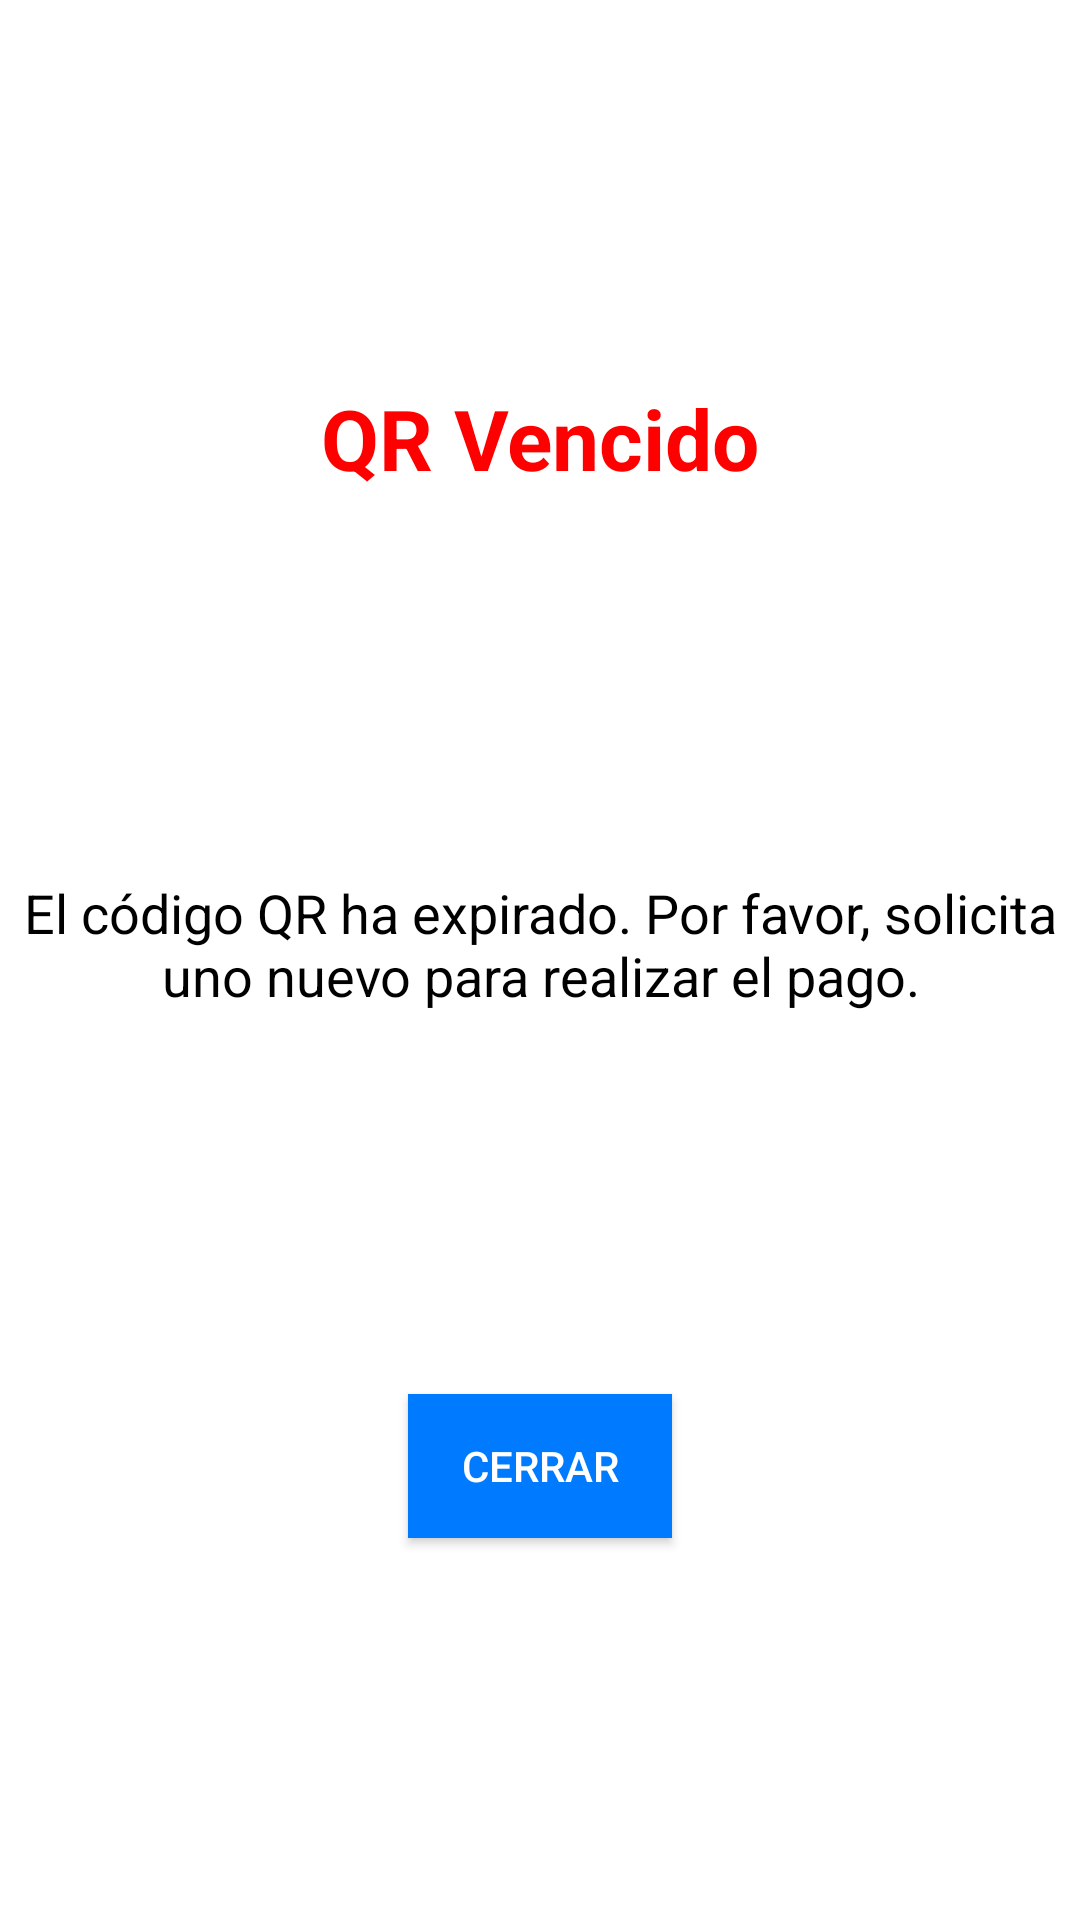

The Android layout XML behind this screen, and the referenced resources:
<!-- AndroidManifest.xml: application theme Theme.PJBA_pagoQR -->
<!-- res/layout/activity_vencimiento_qr.xml -->
<?xml version="1.0" encoding="utf-8"?>
<androidx.constraintlayout.widget.ConstraintLayout xmlns:android="http://schemas.android.com/apk/res/android"
    xmlns:app="http://schemas.android.com/apk/res-auto"
    xmlns:tools="http://schemas.android.com/tools"
    android:layout_width="match_parent"
    android:layout_height="match_parent"
    android:background="#FFFFFF">

    <TextView
        android:id="@+id/txtVencidoTitulo"
        android:layout_width="wrap_content"
        android:layout_height="wrap_content"
        android:text="QR Vencido"
        android:textColor="#FF0000"
        android:textSize="28sp"
        android:textStyle="bold"
        app:layout_constraintTop_toTopOf="parent"
        app:layout_constraintBottom_toTopOf="@id/txtVencidoMensaje"
        app:layout_constraintStart_toStartOf="parent"
        app:layout_constraintEnd_toEndOf="parent"
        app:layout_constraintVertical_bias="0.3"/>

    <TextView
        android:id="@+id/txtVencidoMensaje"
        android:layout_width="wrap_content"
        android:layout_height="wrap_content"
        android:text="El código QR ha expirado. Por favor, solicita uno nuevo para realizar el pago."
        android:textColor="#000000"
        android:textSize="18sp"
        android:gravity="center"
        app:layout_constraintTop_toBottomOf="@id/txtVencidoTitulo"
        app:layout_constraintStart_toStartOf="parent"
        app:layout_constraintEnd_toEndOf="parent"
        app:layout_constraintBottom_toTopOf="@id/btnVencidoCerrar"
        app:layout_constraintVertical_bias="0.1"/>

    <Button
        android:id="@+id/btnVencidoCerrar"
        android:layout_width="wrap_content"
        android:layout_height="wrap_content"
        android:text="Cerrar"
        android:textColor="#FFFFFF"
        android:background="#007BFF"
        app:layout_constraintTop_toBottomOf="@id/txtVencidoMensaje"
        app:layout_constraintBottom_toBottomOf="parent"
        app:layout_constraintStart_toStartOf="parent"
        app:layout_constraintEnd_toEndOf="parent"
        app:layout_constraintVertical_bias="0.2"/>

</androidx.constraintlayout.widget.ConstraintLayout>
<!-- resources referenced by this layout -->
<resources>
  <style name="Theme.PJBA_pagoQR" parent="Base.Theme.PJBA_pagoQR" />
  <style name="Base.Theme.PJBA_pagoQR" parent="Theme.Material3.DayNight.NoActionBar">
          
          
      </style>
</resources>
